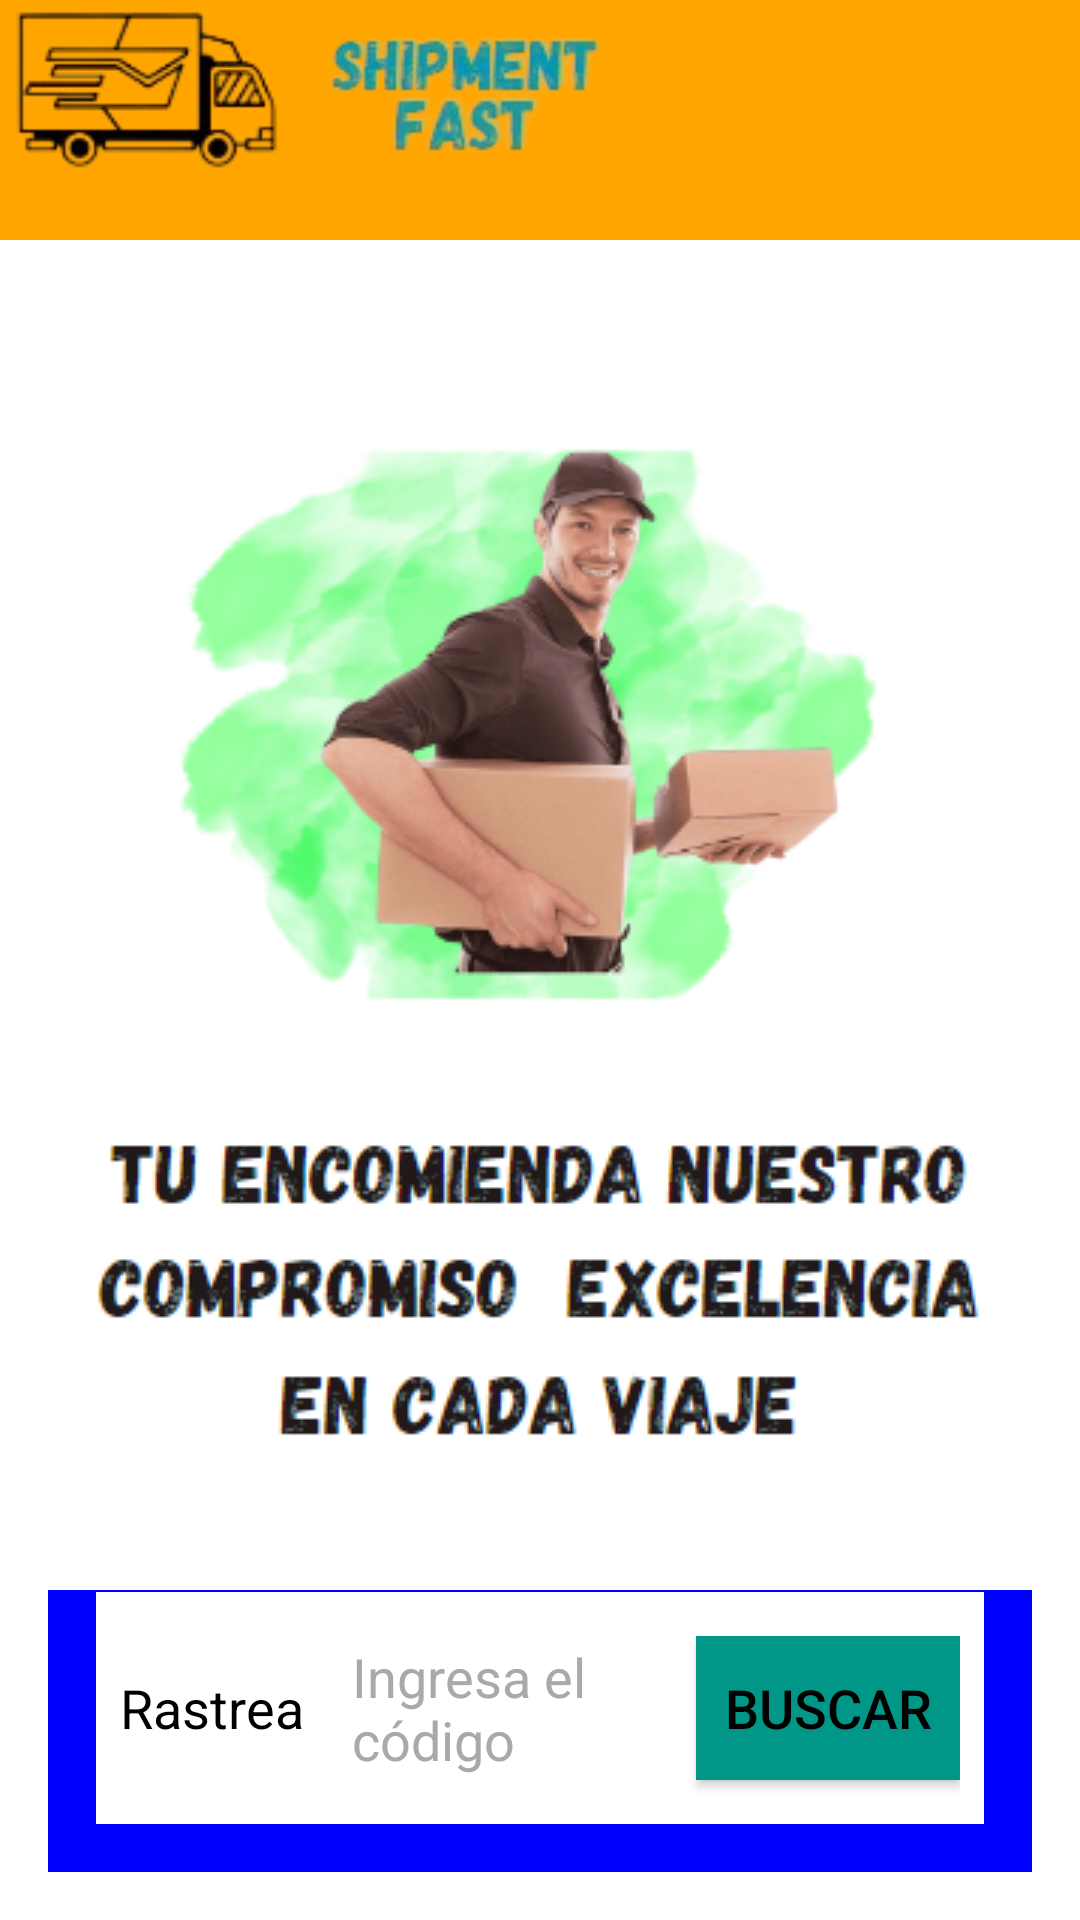

Write the Android layout XML for this screen, with the resource values it uses.
<!-- AndroidManifest.xml: application theme Theme.MyApplicationaq -->
<!-- res/layout/activity_main.xml -->
<?xml version="1.0" encoding="utf-8"?>
<androidx.constraintlayout.widget.ConstraintLayout xmlns:android="http://schemas.android.com/apk/res/android"
    xmlns:app="http://schemas.android.com/apk/res-auto"
    xmlns:tools="http://schemas.android.com/tools"
    android:id="@+id/main"
    android:layout_width="match_parent"
    android:layout_height="match_parent"
    android:background="#FFFFFF"
    tools:context=".MainActivity">

    <LinearLayout
        android:id="@+id/linearLayout"
        android:layout_width="0dp"
        android:layout_height="80dp"
        android:background="#FFA500"
        android:orientation="horizontal"
        app:layout_constraintEnd_toEndOf="parent"
        app:layout_constraintStart_toStartOf="parent"
        app:layout_constraintTop_toTopOf="parent">

        <ImageView
            android:id="@+id/my_image_view1"
            android:layout_width="207dp"
            android:layout_height="wrap_content"
            android:importantForAccessibility="no"
            android:src="@drawable/homeimagen" />

        <Space
            android:layout_width="0dp"
            android:layout_height="59dp"
            android:layout_weight="1" />

        <ImageButton
            android:id="@+id/menuButton"
            android:layout_width="wrap_content"
            android:layout_height="64dp"
            android:background="@null"
            android:importantForAccessibility="no"
            android:src="@drawable/menu_icon" />
    </LinearLayout>

    <LinearLayout
        android:id="@+id/blue_container"
        android:layout_width="0dp"
        android:layout_height="wrap_content"
        android:layout_marginStart="16dp"
        android:layout_marginTop="16dp"
        android:layout_marginEnd="16dp"
        android:layout_marginBottom="16dp"
        android:background="#0000FF"
        android:orientation="horizontal"
        android:padding="16dp"
        app:layout_constraintBottom_toBottomOf="parent"
        app:layout_constraintEnd_toEndOf="parent"
        app:layout_constraintStart_toStartOf="parent">

        
        <LinearLayout
            android:layout_width="match_parent"
            android:layout_height="wrap_content"
            android:background="#FFFFFF"
            android:gravity="center_vertical"
            android:orientation="horizontal"
            android:padding="8dp">

            
            <TextView
                android:layout_width="wrap_content"
                android:layout_height="wrap_content"
                android:layout_marginEnd="8dp"
                android:text="@string/rastrea"
                android:textColor="#000000"
                android:textSize="18sp" />

            
            <EditText
                android:id="@+id/PaqueteId"
                android:layout_width="0dp"
                android:layout_height="wrap_content"
                android:layout_marginEnd="8dp"
                android:layout_weight="1"
                android:background="#FFFFFF"
                android:hint="@string/ingresa_el_c_digo"
                android:importantForAutofill="no"
                android:minHeight="48dp"
                android:padding="8dp"
                android:textColor="#000000"
                android:textColorHint="#A9A9A9"
                android:textSize="18sp" />

            
            <Button
                android:id="@+id/buttonBuscar"
                android:layout_width="wrap_content"
                android:layout_height="wrap_content"
                android:background="#009688"
                android:padding="8dp"
                android:text="@string/buscar"
                android:textColor="#000000"
                android:textSize="18sp" />
        </LinearLayout>
    </LinearLayout>

    <ImageView
        android:id="@+id/imageView"
        android:layout_width="wrap_content"
        android:layout_height="wrap_content"
        android:importantForAccessibility="no"
        app:layout_constraintBottom_toBottomOf="parent"
        app:layout_constraintEnd_toEndOf="parent"
        app:layout_constraintStart_toStartOf="parent"
        app:layout_constraintTop_toTopOf="parent"
        app:srcCompat="@drawable/carrusel1" />

</androidx.constraintlayout.widget.ConstraintLayout>
<!-- resources referenced by this layout -->
<resources>
  <!-- drawable carrusel1: png bitmap (drawable, 79440 bytes) -->
  <!-- drawable homeimagen: png bitmap (drawable, 21164 bytes) -->
  <string name="buscar">Buscar</string>
  <string name="ingresa_el_c_digo">Ingresa el código</string>
  <string name="rastrea">Rastrea</string>
  <style name="Theme.MyApplicationaq" parent="Base.Theme.MyApplicationaq" />
  <style name="Base.Theme.MyApplicationaq" parent="Theme.Material3.DayNight.NoActionBar">
          
          
      </style>
</resources>
